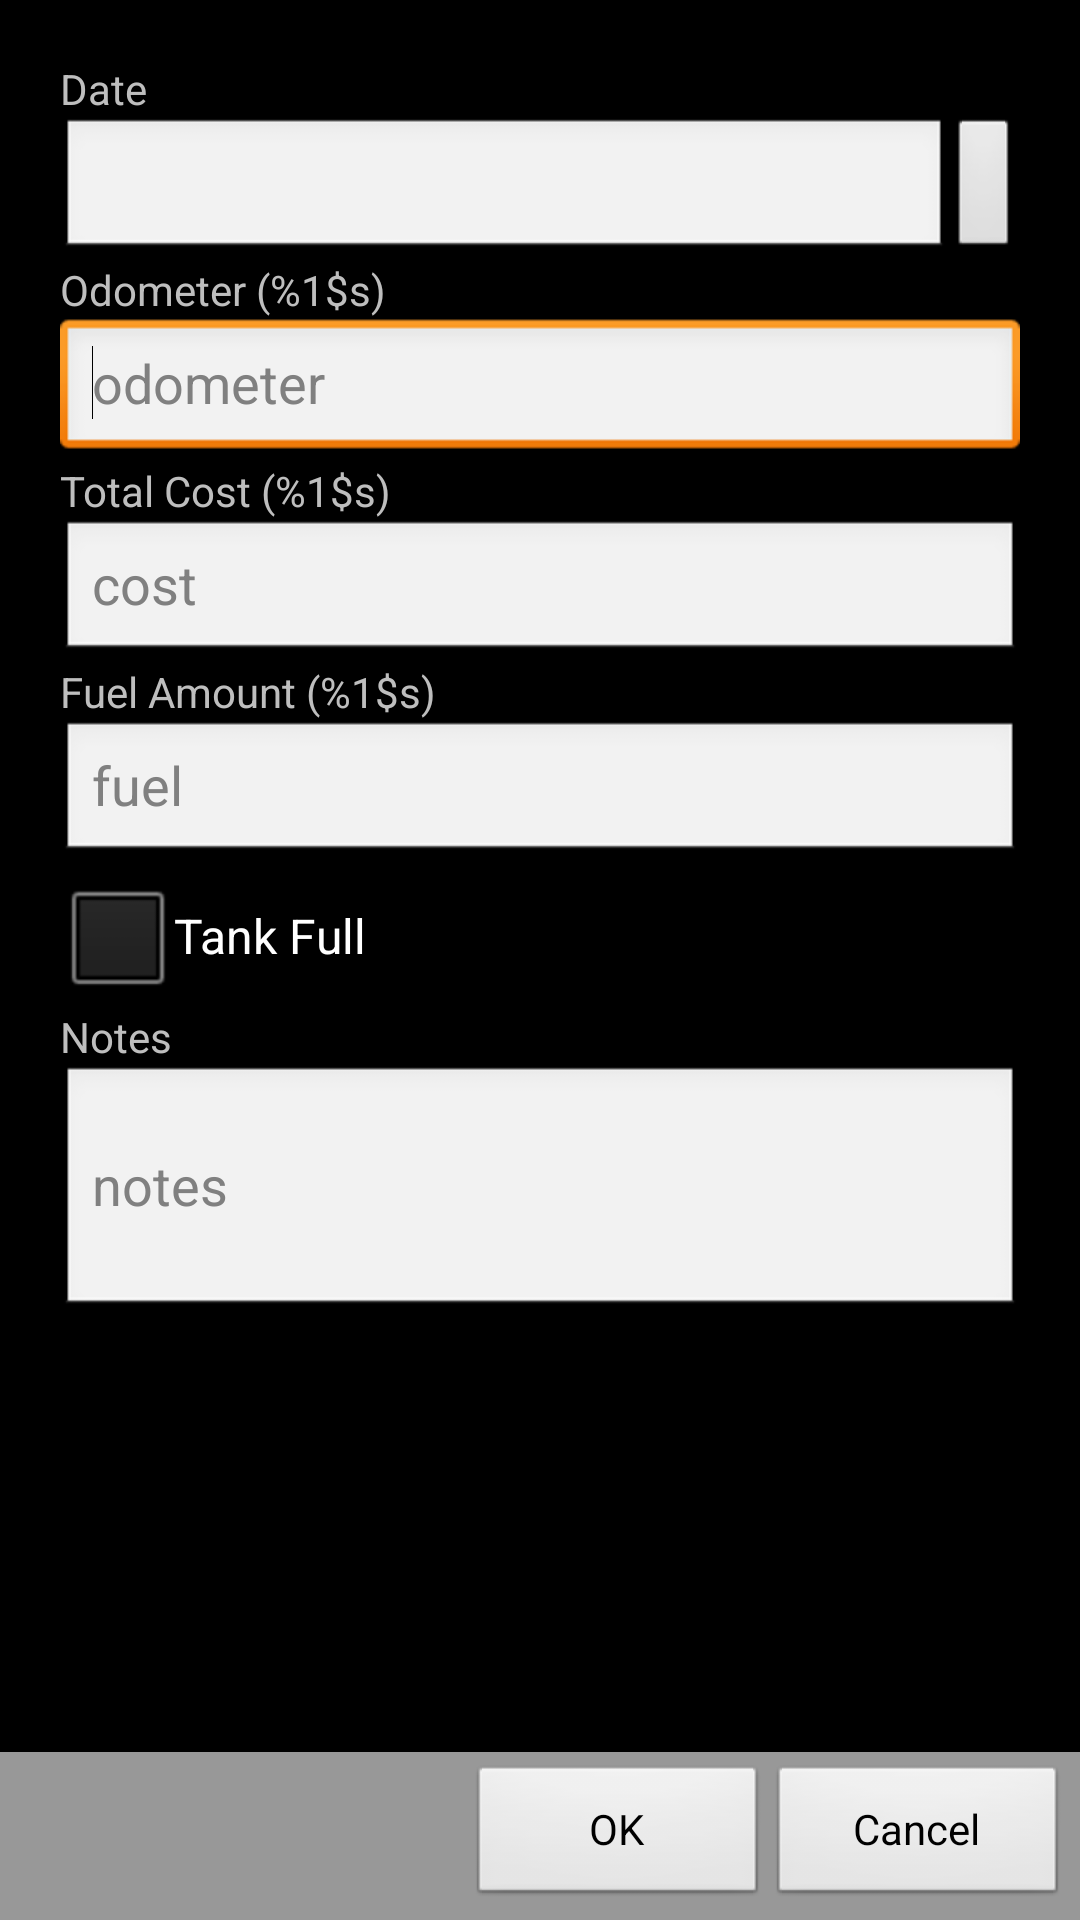

Write the Android layout XML for this screen, with the resource values it uses.
<!-- AndroidManifest.xml: application theme AppTheme -->
<!-- res/layout/activity_gas_record.xml -->
<RelativeLayout xmlns:android="http://schemas.android.com/apk/res/android"
    android:layout_width="fill_parent"
    android:layout_height="fill_parent" >

    
    <LinearLayout
        android:id="@+id/buttonBar"
        android:layout_width="fill_parent"
        android:layout_height="wrap_content"
        android:layout_alignParentBottom="true" 
        android:background="@color/dialog_buttonbar_bg"
        android:gravity="right"
        android:orientation="horizontal"
        android:padding="4dip" >

        <Button
            android:id="@+id/buttonOK"
            android:layout_width="100dip"
            android:layout_height="wrap_content"
            android:onClick="clickedOk"
            android:text="@string/ok_label" />

        <Button
            android:id="@+id/buttonCancel"
            android:layout_width="100dip"
            android:layout_height="wrap_content"
            android:onClick="clickedCancel"
            android:text="@string/cancel_label" />
    </LinearLayout>
    
    
    <ScrollView
        android:id="@+id/scrollView"
        android:layout_width="match_parent"
        android:layout_height="wrap_content"
        android:fillViewport="true"
        android:layout_alignParentTop="true" 
        android:layout_above="@id/buttonBar" >

        <RelativeLayout
            android:layout_width="match_parent"
            android:layout_height="wrap_content"
            android:orientation="vertical"
            android:padding="20dip" >

            <TextView
                android:id="@+id/textViewDate"
                android:layout_width="wrap_content"
                android:layout_height="wrap_content"
                android:layout_alignParentTop="true"  
                android:text="@string/date_label" />

            <ImageButton
                android:id="@+id/buttonEditDate"
                android:layout_width="wrap_content"
                android:layout_height="wrap_content"
                android:layout_alignParentRight="true"
                android:layout_below="@id/textViewDate"
                android:onClick="clickedEditDate"
                android:contentDescription="@string/edit_description" 
                android:src="@drawable/ic_btn_edit" />
            
            <EditText
                android:id="@+id/editTextDate"
                android:layout_width="match_parent"
                android:layout_height="wrap_content"
                android:layout_below="@id/textViewDate" 
                android:layout_toLeftOf="@id/buttonEditDate" 
                android:focusable="false" 
                android:focusableInTouchMode="false"
                android:clickable="false" 
                android:inputType="datetime" />
            
            <TextView
                android:id="@+id/textViewOdometer"
                android:layout_width="wrap_content"
                android:layout_height="wrap_content"
                android:layout_below="@id/buttonEditDate"
                android:text="@string/odometer_units_label" />

            <EditText
                android:id="@+id/editTextOdometer"
                android:layout_width="match_parent"
                android:layout_height="wrap_content"
                android:layout_below="@id/textViewOdometer"
                android:ems="10"
                android:inputType="number" 
                android:hint="@string/hint_odometer"
                android:imeOptions="actionNext" >
                <requestFocus />
            </EditText>

            <TextView
                android:id="@+id/textViewCost"
                android:layout_width="wrap_content"
                android:layout_height="wrap_content"
                android:layout_below="@id/editTextOdometer"
                android:text="@string/total_cost_label" />

            <EditText
                android:id="@+id/editTextCost"
                android:layout_width="match_parent"
                android:layout_height="wrap_content"
                android:layout_below="@id/textViewCost"
                android:hint="@string/hint_cost"
                android:digits="0123456789.,"
                android:ems="10"
                android:inputType="numberDecimal"
                android:imeOptions="actionNext"  />
            
            <TextView
                android:id="@+id/textViewGallons"
                android:layout_width="match_parent"
                android:layout_height="wrap_content"
                android:layout_below="@id/editTextCost"
                android:text="@string/gasoline_label" />

            <EditText
                android:id="@+id/editTextGallons"
                android:layout_width="match_parent"
                android:layout_height="wrap_content"
                android:layout_below="@id/textViewGallons"
                android:digits="0123456789.,"
                android:ems="10"
                android:inputType="numberDecimal" 
                android:hint="@string/hint_gasoline"
                android:imeOptions="actionNext" />

            <CheckBox
                android:id="@+id/checkBoxFullTank"
                android:layout_width="match_parent"
                android:layout_height="wrap_content"
                android:layout_below="@id/editTextGallons"
                android:layout_alignParentRight="true"
                android:text="@string/full_tank_label" />

            <TextView
                android:id="@+id/textViewNotes"
                android:layout_width="wrap_content"
                android:layout_height="wrap_content"
                android:layout_below="@id/checkBoxFullTank"
                android:text="@string/notes_label" />

            <EditText
                android:id="@+id/editTextNotes"
                android:layout_width="match_parent"
                android:layout_height="wrap_content"
                android:layout_below="@id/textViewNotes"
                android:hint="@string/hint_notes"
                android:inputType="text|textShortMessage|textAutoCorrect|textCapSentences|textMultiLine"
                android:maxLength="80"
                android:lines="3"
                android:maxLines="3"
                android:minLines="3" 
                android:imeOptions="flagNoEnterAction|actionDone"/>
        </RelativeLayout>
    </ScrollView>
</RelativeLayout>
<!-- resources referenced by this layout -->
<resources>
  <color name="dialog_buttonbar_bg">#989898</color>
  <string name="cancel_label">Cancel</string>
  <string name="date_label">Date</string>
  <string name="edit_description">[edit]</string>
  <string name="full_tank_label">Tank Full</string>
  <string name="gasoline_label">Fuel Amount (%1$s)</string>
  <string name="hint_cost">cost</string>
  <string name="hint_gasoline">fuel</string>
  <string name="hint_notes">notes</string>
  <string name="hint_odometer">odometer</string>
  <string name="notes_label">Notes</string>
  <string name="odometer_units_label">Odometer (%1$s)</string>
  <string name="ok_label">OK</string>
  <string name="total_cost_label">Total Cost (%1$s)</string>
  <style name="AppTheme" parent="AppBaseTheme">
          
      </style>
  <style name="AppBaseTheme" parent="android:Theme.Black.NoTitleBar">
          
      </style>
</resources>
